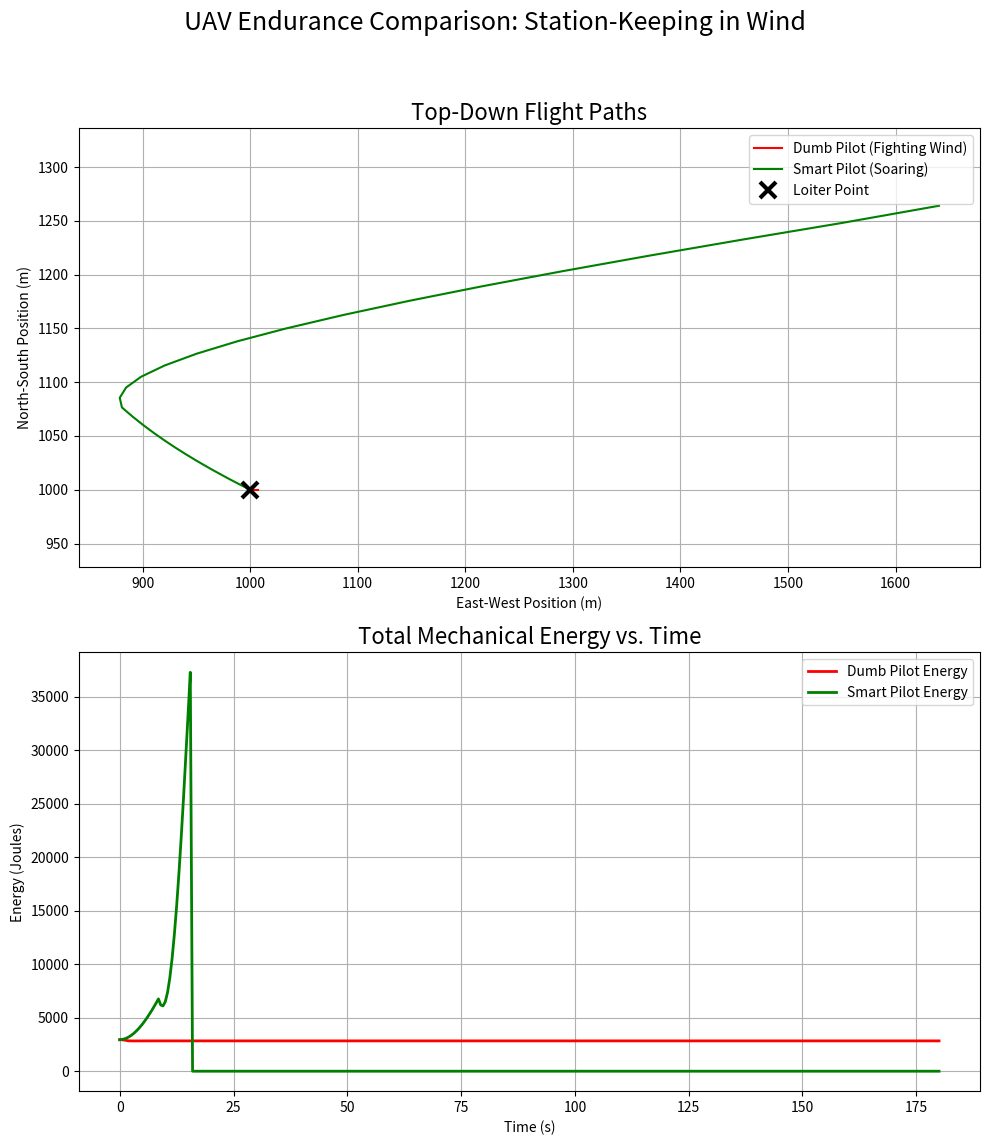

This chart was generated by the following Python code:
# ==============================================================================
# FINAL EXPERIMENT: STATION-KEEPING WITH FUEL CONSUMPTION
# ==============================================================================
import numpy as np
import matplotlib.pyplot as plt

# ==============================================================================
# 1. THE ENVIRONMENT AND PHYSICS
# ==============================================================================

# --- World Parameters ---
LOITER_POINT = np.array([1000.0, 1000.0, 200.0]) # The point to stay near

# --- Wind Model ---
BASE_WIND_SPEED_MPS = 5.0
WIND_SHEAR_COEFFICIENT = 0.05
def get_wind_at_altitude(altitude_z):
    wind_speed = BASE_WIND_SPEED_MPS + (altitude_z * WIND_SHEAR_COEFFICIENT)
    return np.array([wind_speed, 0.0, 0.0])

# --- Physical Constants ---
GRAVITY = 9.81
DRONE_THRUST_FORCE = 30.0 

# ==============================================================================
# 2. THE DRONE BLUEPRINT (With a Fuel Tank)
# ==============================================================================

class Drone:
    def __init__(self, start_pos):
        self.mass_kg = 1.5
        self.position = np.array(start_pos, dtype=float)
        self.velocity = np.array([0.0, 0.0, 0.0])
        self.is_active = True 
        
        # *** NEW FEATURE: Fuel Tank ***
        # The drone has a limited amount of fuel (energy budget)
        self.fuel = 10000.0 
        
        self.history = [self.position.copy()]
        self.energy_history = [self.get_total_energy()]

    def update_state(self, pilot_thrust_vector, dt):
        # Consume fuel based on how much thrust is used
        thrust_magnitude = np.linalg.norm(pilot_thrust_vector)
        self.fuel -= thrust_magnitude * dt
        
        # If fuel runs out, the drone is no longer active
        if self.fuel <= 0:
            self.is_active = False
            # *** THIS IS THE FIX (Option 1) ***
            # When fuel runs out, velocity stops instantly.
            self.velocity = np.array([0.0, 0.0, 0.0])

        if not self.is_active:
            pilot_thrust_vector = np.array([0.0, 0.0, 0.0]) # No thrust if inactive

        wind_force = get_wind_at_altitude(self.position[2]) 
        gravity_force = np.array([0.0, 0.0, -GRAVITY * self.mass_kg])
        
        total_force = pilot_thrust_vector + wind_force + gravity_force
        acceleration = total_force / self.mass_kg
        
        self.velocity += acceleration * dt
        self.position += self.velocity * dt
        
        if self.position[2] < 0:
             self.is_active = False
             self.position[2] = 0
             self.velocity = np.array([0.0, 0.0, 0.0])

        self.history.append(self.position.copy())
        self.energy_history.append(self.get_total_energy())

    def get_total_energy(self):
        if not self.is_active:
            return 0
        
        speed_mps = np.linalg.norm(self.velocity)
        kinetic_energy = 0.5 * self.mass_kg * (speed_mps ** 2)
        potential_energy = self.mass_kg * GRAVITY * self.position[2]
        return kinetic_energy + potential_energy

# ==============================================================================
# 3. THE PILOT ALGORITHMS
# ==============================================================================

class DumbPilot:
    """Fights the wind to stay perfectly still, consuming lots of fuel."""
    def __init__(self, loiter_point):
        self.loiter_point = loiter_point

    def get_thrust_command(self, drone_state):
        error_pos = self.loiter_point - drone_state.position
        error_vel = -drone_state.velocity
        thrust_direction = error_pos + error_vel
        return thrust_direction * 2.0 

class SmartPilot:
    """Uses dynamic soaring S-curves to conserve fuel."""
    def __init__(self, loiter_point):
        self.loiter_point = loiter_point
        self.soaring_state = "CLIMBING"
        self.high_alt_threshold = 350.0
        self.low_alt_threshold = 50.0

    def get_thrust_command(self, drone_state):
        if self.soaring_state == "CLIMBING" and drone_state.position[2] > self.high_alt_threshold:
            self.soaring_state = "DIVING"
        elif self.soaring_state == "DIVING" and drone_state.position[2] < self.low_alt_threshold:
            self.soaring_state = "CLIMBING"
            
        if self.soaring_state == "CLIMBING":
            thrust_direction = np.array([-0.7, 0.1, 0.7])
        else: # DIVING
            thrust_direction = np.array([0.8, 0.1, -0.6])
            
        return thrust_direction * DRONE_THRUST_FORCE

# ==============================================================================
# 4. THE SIMULATION RUNNER
# ==============================================================================
def run_simulation(pilot, start_pos, duration_sec, dt):
    drone = Drone(start_pos=start_pos)
    num_steps = int(duration_sec / dt)
    
    for step in range(num_steps):
        if not drone.is_active:
            remaining_steps = num_steps - step
            last_pos = drone.history[-1]
            drone.history.extend([last_pos] * remaining_steps)
            drone.energy_history.extend([0] * remaining_steps)
            print(f"{pilot.__class__.__name__} ran out of fuel at step {step}.")
            break
        
        thrust_command = pilot.get_thrust_command(drone)
        drone.update_state(thrust_command, dt)
            
    return drone.history, drone.energy_history

# --- Main Experiment Execution ---
print("--- Starting UAV Station-Keeping Endurance Test ---")

SIM_DURATION = 180 
TIME_STEP = 0.5

print("Running simulation for DumbPilot (Fighter)...")
dumb_pilot = DumbPilot(loiter_point=LOITER_POINT)
dumb_history, dumb_energy = run_simulation(dumb_pilot, LOITER_POINT, SIM_DURATION, TIME_STEP)
print("DumbPilot simulation finished.")

print("Running simulation for SmartPilot (Soarer)...")
smart_pilot = SmartPilot(loiter_point=LOITER_POINT)
smart_history, smart_energy = run_simulation(smart_pilot, LOITER_POINT, SIM_DURATION, TIME_STEP)
print("SmartPilot simulation finished.")

print("--- All simulations complete. Generating and saving plot... ---")

# ==============================================================================
# 5. PLOTTING AND SAVING THE RESULTS
# ==============================================================================

dumb_path = np.array(dumb_history)
smart_path = np.array(smart_history)

fig, (ax1, ax2) = plt.subplots(2, 1, figsize=(10, 12))
fig.suptitle('UAV Endurance Comparison: Station-Keeping in Wind', fontsize=18)

# --- Plot 1: Flight Paths (Top-Down View) ---
ax1.plot(dumb_path[:, 0], dumb_path[:, 1], 'r-', label='Dumb Pilot (Fighting Wind)')
ax1.plot(smart_path[:, 0], smart_path[:, 1], 'g-', label='Smart Pilot (Soaring)')
ax1.plot(LOITER_POINT[0], LOITER_POINT[1], 'kx', markersize=12, mew=3, label='Loiter Point')
ax1.set_title('Top-Down Flight Paths', fontsize=16)
ax1.set_xlabel('East-West Position (m)')
ax1.set_ylabel('North-South Position (m)')
ax1.legend()
ax1.grid(True)
ax1.axis('equal')

# --- Plot 2: Energy Over Time ---
time_axis = np.arange(len(dumb_energy)) * TIME_STEP

ax2.plot(time_axis, dumb_energy, 'r-', lw=2, label='Dumb Pilot Energy')
ax2.plot(time_axis, smart_energy, 'g-', lw=2, label='Smart Pilot Energy')
ax2.set_title('Total Mechanical Energy vs. Time', fontsize=16)
ax2.set_xlabel('Time (s)')
ax2.set_ylabel('Energy (Joules)')
ax2.legend()
ax2.grid(True)

plt.tight_layout(rect=[0, 0.03, 1, 0.95])
plt.savefig('results_plot.png') 
plt.show() 

print("--- Experiment Finished. 'results_plot.png' has been saved. ---")
